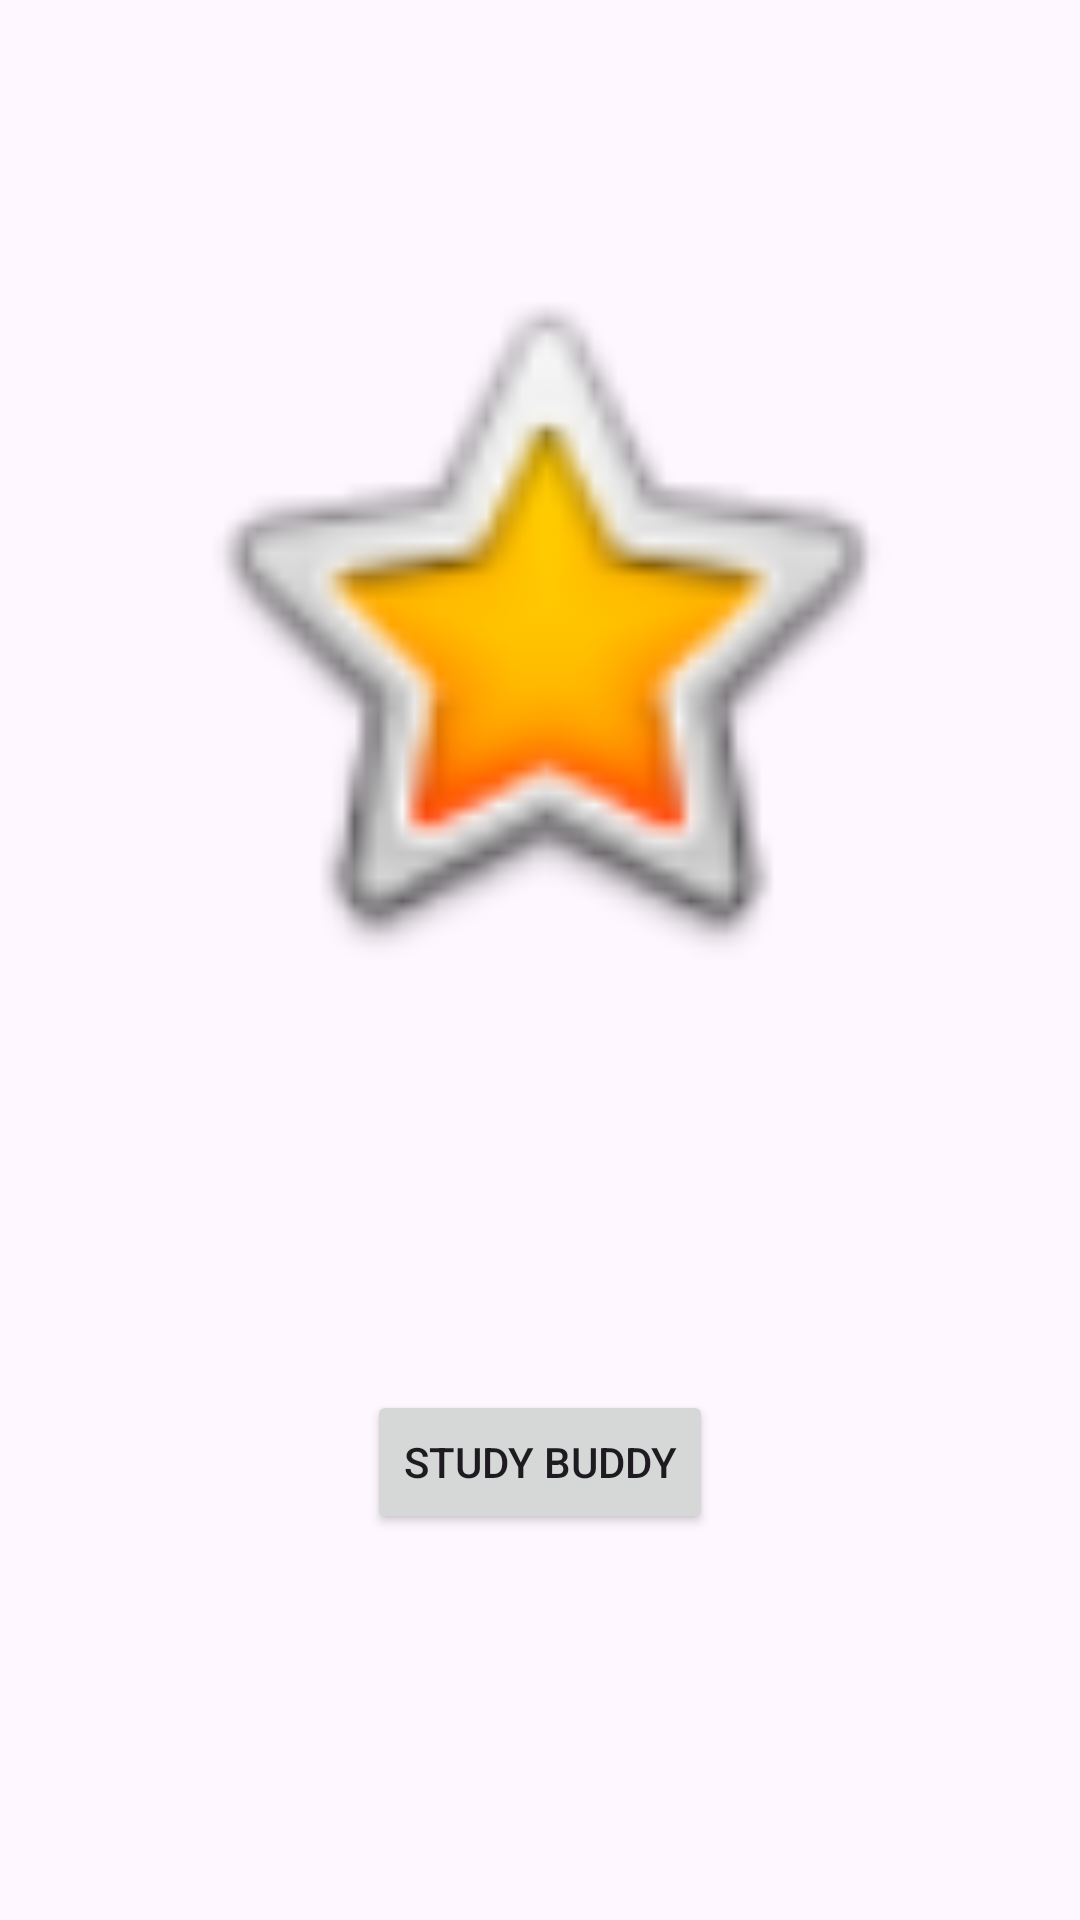

The Android layout XML behind this screen, and the referenced resources:
<!-- AndroidManifest.xml: application theme Theme.Mariscal_StudyBuddy -->
<!-- res/layout/activity_splash_screen.xml -->
<?xml version="1.0" encoding="utf-8"?>
<androidx.coordinatorlayout.widget.CoordinatorLayout xmlns:android="http://schemas.android.com/apk/res/android"
    xmlns:app="http://schemas.android.com/apk/res-auto"
    xmlns:tools="http://schemas.android.com/tools"
    android:layout_width="match_parent"
    android:layout_height="match_parent"
    android:fitsSystemWindows="true"
    tools:context=".Splash_screen">

    <androidx.constraintlayout.widget.ConstraintLayout
        android:id="@+id/constraintLayout"
        android:layout_width="match_parent"
        android:layout_height="match_parent">

        <ImageView
            android:id="@+id/imageView"
            android:layout_width="319dp"
            android:layout_height="256dp"
            android:contentDescription="@string/logo"
            app:layout_constraintBottom_toBottomOf="parent"
            app:layout_constraintEnd_toEndOf="parent"
            app:layout_constraintStart_toStartOf="parent"
            app:layout_constraintTop_toTopOf="parent"
            app:layout_constraintVertical_bias="0.204"
            app:srcCompat="@android:drawable/btn_star_big_on" />

        <Button
            android:id="@+id/get_started"
            android:layout_width="wrap_content"
            android:layout_height="wrap_content"
            android:text="@string/splash_screen_button"
            app:layout_constraintBottom_toBottomOf="parent"
            app:layout_constraintEnd_toEndOf="parent"
            app:layout_constraintStart_toStartOf="parent"
            app:layout_constraintTop_toBottomOf="@+id/imageView" />
    </androidx.constraintlayout.widget.ConstraintLayout>

</androidx.coordinatorlayout.widget.CoordinatorLayout>
<!-- resources referenced by this layout -->
<resources>
  <string name="logo">logo</string>
  <string name="splash_screen_button">Study Buddy</string>
  <style name="Theme.Mariscal_StudyBuddy" parent="Theme.MaterialComponents.DayNight.DarkActionBar">
          
          <item name="colorPrimary">@color/purple_500</item>
          <item name="colorPrimaryVariant">@color/purple_700</item>
          <item name="colorOnPrimary">@color/white</item>
          
          <item name="colorSecondary">@color/teal_200</item>
          <item name="colorSecondaryVariant">@color/teal_700</item>
          <item name="colorOnSecondary">@color/black</item>
          
          <item name="android:statusBarColor">?attr/colorPrimaryVariant</item>
          
      </style>
  <!-- not gathered from this repository: default colours our renderer supplied (Android Studio template values) -->
  <color name="purple_500">#FF6200EE</color>
  <color name="purple_700">#FF3700B3</color>
  <color name="teal_200">#FF03DAC5</color>
  <color name="teal_700">#FF018786</color>
  <color name="black">#FF000000</color>
  <color name="white">#FFFFFFFF</color>
</resources>
